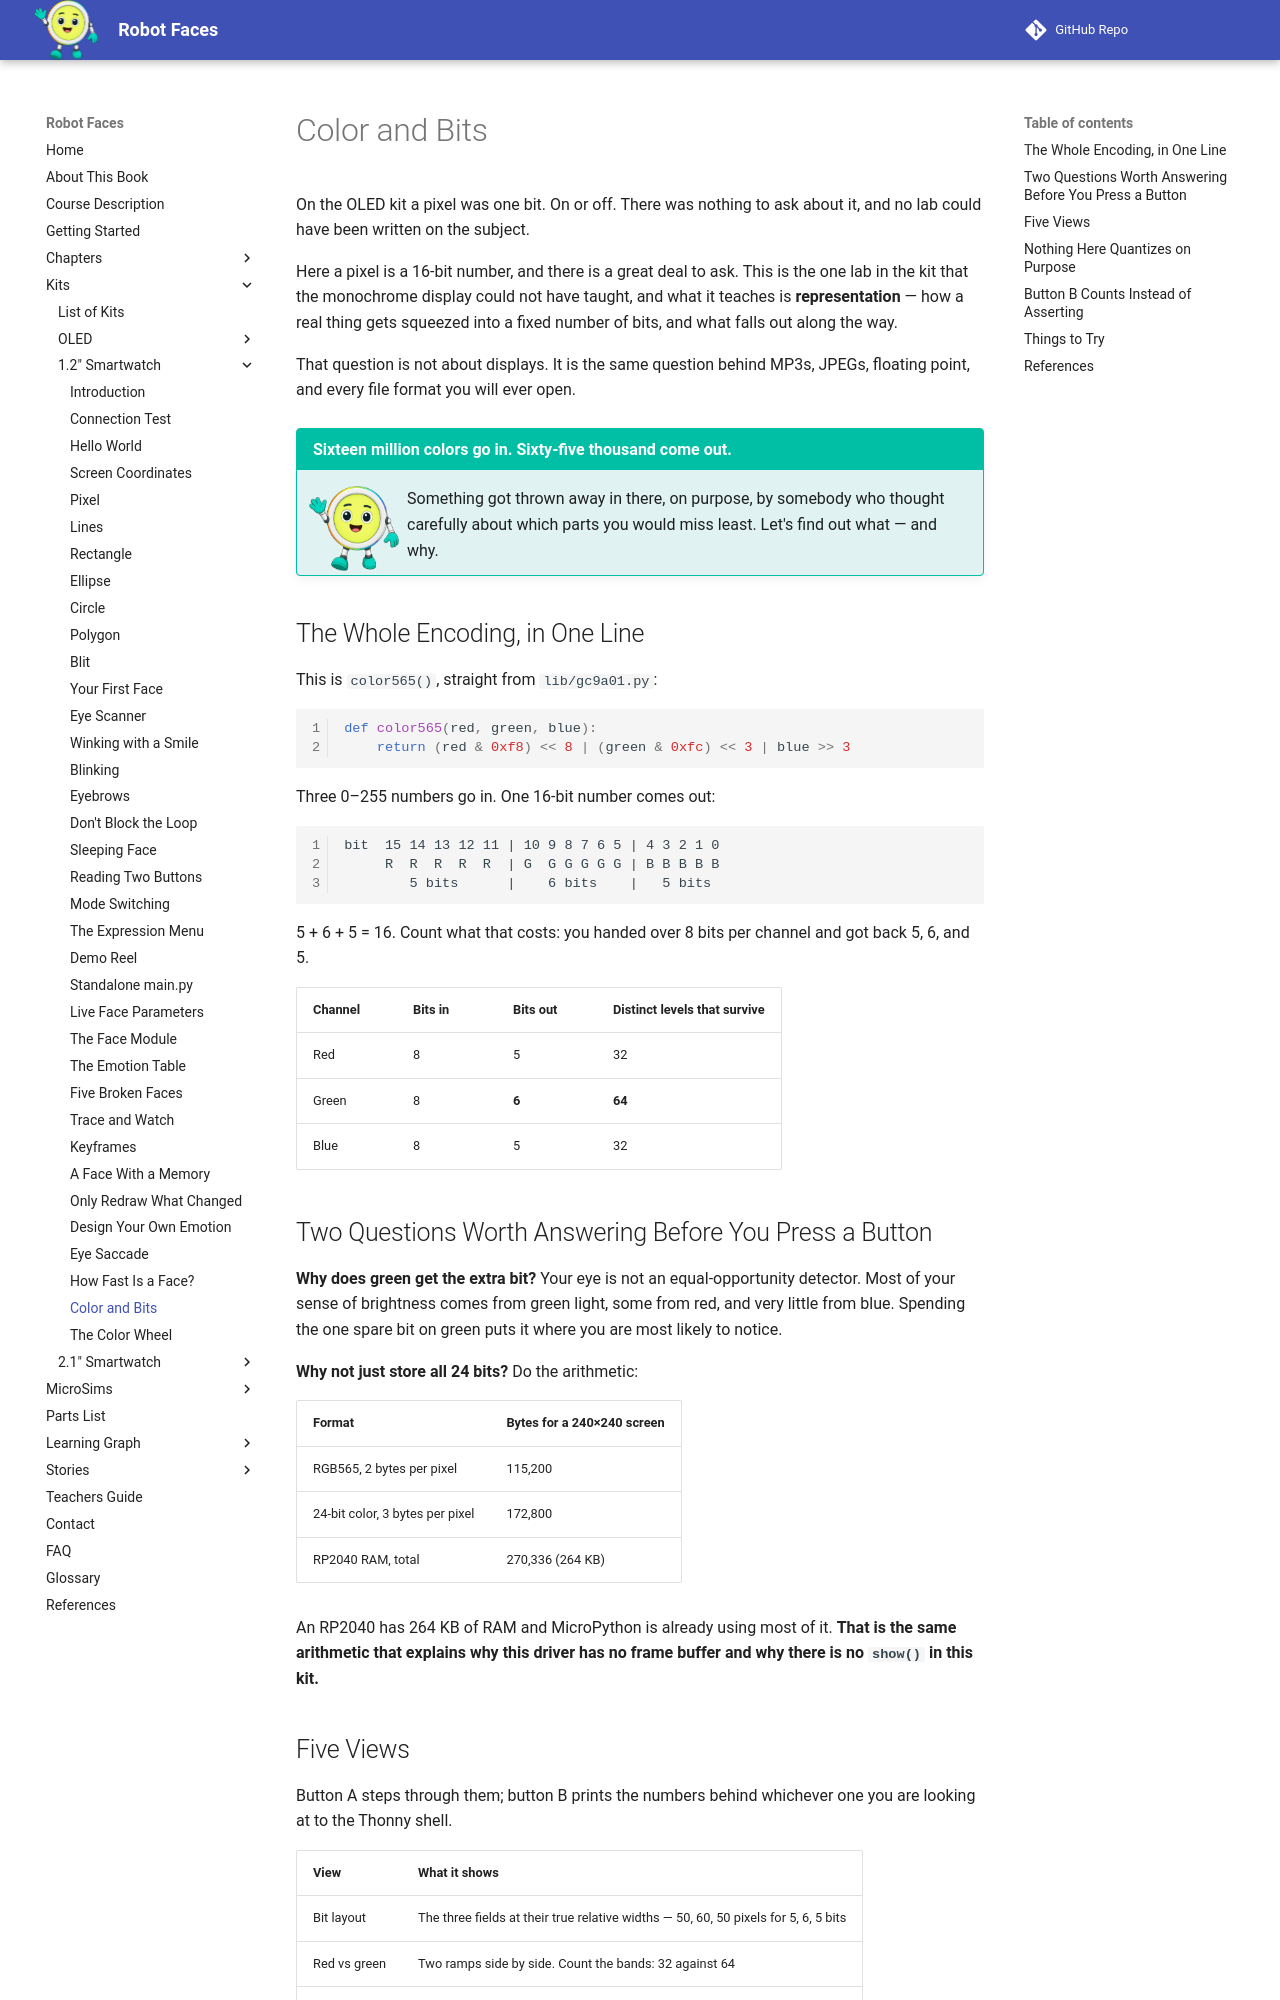

repository: dmccreary/robot-faces · page: kits/smartwatch/color-bits/index.html · generator: mkdocs

# Color and Bits

On the OLED kit a pixel was one bit. On or off. There was nothing to ask about it, and no lab could
have been written on the subject.

Here a pixel is a 16-bit number, and there is a great deal to ask. This is the one lab in the kit
that the monochrome display could not have taught, and what it teaches is **representation** — how a
real thing gets squeezed into a fixed number of bits, and what falls out along the way.

That question is not about displays. It is the same question behind MP3s, JPEGs, floating point, and
every file format you will ever open.

!!! mascot-welcome "Sixteen million colors go in. Sixty-five thousand come out."
    ![Pixel waving welcome](../../../img/mascot/welcome.png){ class="mascot-admonition-img" }
    Something got thrown away in there, on purpose, by somebody who thought carefully about which parts you would miss least. Let's find out what — and why.

## The Whole Encoding, in One Line

This is `color565()`, straight from `lib/gc9a01.py`:

```py
def color565(red, green, blue):
    return (red & 0xf8) << 8 | (green & 0xfc) << 3 | blue >> 3
```

Three 0–255 numbers go in. One 16-bit number comes out:

```
bit  15 14 13 12 11 | 10 9 8 7 6 5 | 4 3 2 1 0
     R  R  R  R  R  | G  G G G G G | B B B B B
        5 bits      |    6 bits    |   5 bits
```

5 + 6 + 5 = 16. Count what that costs: you handed over 8 bits per channel and got back 5, 6, and 5.

| Channel | Bits in | Bits out | Distinct levels that survive |
|---|---|---|---|
| Red | 8 | 5 | 32 |
| Green | 8 | **6** | **64** |
| Blue | 8 | 5 | 32 |

## Two Questions Worth Answering Before You Press a Button

**Why does green get the extra bit?** Your eye is not an equal-opportunity detector. Most of your
sense of brightness comes from green light, some from red, and very little from blue. Spending the
one spare bit on green puts it where you are most likely to notice.

**Why not just store all 24 bits?** Do the arithmetic:

| Format | Bytes for a 240×240 screen |
|---|---|
| RGB565, 2 bytes per pixel | 115,200 |
| 24-bit color, 3 bytes per pixel | 172,800 |
| RP2040 RAM, total | 270,336 (264 KB) |

An RP2040 has 264 KB of RAM and MicroPython is already using most of it. **That is the same
arithmetic that explains why this driver has no frame buffer and why there is no `show()` in this
kit.**
